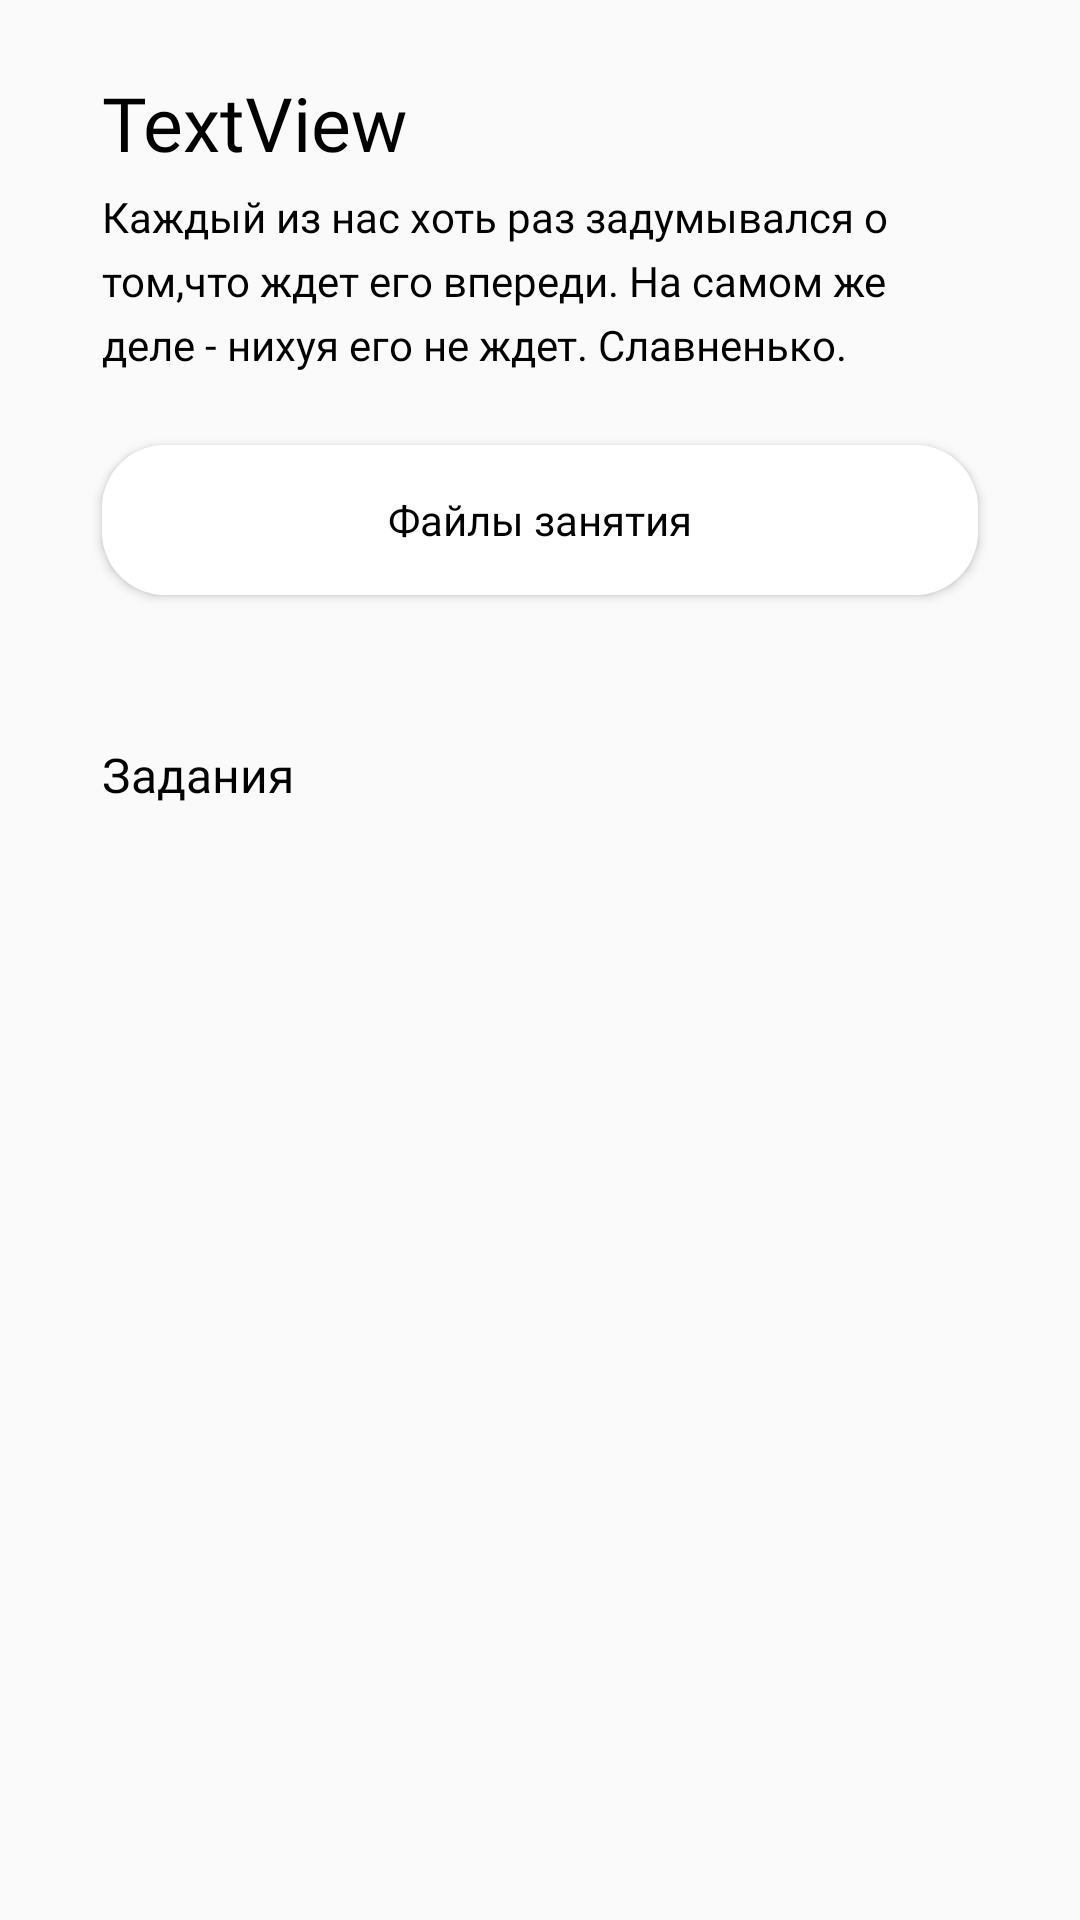

Layout XML and referenced resources for this Android screen:
<!-- AndroidManifest.xml: application theme Theme.SchoolAndroid -->
<!-- res/layout/fragment_lesson.xml -->
<?xml version="1.0" encoding="utf-8"?>
<FrameLayout xmlns:android="http://schemas.android.com/apk/res/android"
    xmlns:tools="http://schemas.android.com/tools"
    android:layout_width="match_parent"
    android:layout_height="match_parent"
    tools:context=".screens.main.courses"
    android:id="@+id/lessonFrame"
    android:tag="lessonFrag">

    <androidx.core.widget.NestedScrollView
        android:layout_width="match_parent"
        android:layout_height="match_parent">

        <LinearLayout
            android:paddingVertical="24dp"
            android:layout_width="match_parent"
            android:layout_height="wrap_content"
            android:orientation="vertical"
            android:id="@+id/lessonLinearLayout">

            <TextView
                android:id="@+id/lessonName"
                android:layout_width="wrap_content"
                android:layout_height="wrap_content"
                android:layout_marginHorizontal="34dp"
                android:layout_marginBottom="5dp"
                android:fontFamily="@font/bruta_semibold"
                android:textColor="@color/black"
                android:textSize="25sp"
                android:text="TextView" />







            <TextView
                android:id="@+id/lessonDescription"
                android:layout_width="match_parent"
                android:layout_height="wrap_content"
                android:layout_marginHorizontal="34dp"
                android:layout_marginBottom="24dp"
                android:textSize="14sp"
                android:lineSpacingExtra="5sp"
                android:fontFamily="@font/bruta_regular"
                android:textColor="@color/black"
                android:text="Каждый из нас хоть раз задумывался о том,что ждет его впереди. На самом же деле - нихуя его не ждет. Славненько." />


            <androidx.appcompat.widget.AppCompatButton
                android:id="@+id/filesButton"
                android:layout_width="match_parent"
                android:layout_height="50dp"
                android:layout_marginHorizontal="34dp"
                android:layout_marginBottom="15dp"
                android:textAllCaps="false"
                android:fontFamily="@font/bruta_regular"
                android:textColor="@color/black"
                android:background="@drawable/rounded_corner_white"
                android:text="Файлы занятия"/>

            <LinearLayout
                android:id="@+id/files"
                android:layout_width="match_parent"
                android:layout_height="wrap_content"
                android:orientation="vertical">

                <androidx.recyclerview.widget.RecyclerView
                    android:id="@+id/filesRecycler"
                    android:layout_width="match_parent"
                    android:layout_height="wrap_content"
                    android:layout_marginHorizontal="34dp"
                    android:layout_marginBottom="24dp"/>

            </LinearLayout>










            <TextView
                android:layout_width="match_parent"
                android:layout_height="wrap_content"
                android:layout_marginHorizontal="34dp"
                android:layout_marginTop="10dp"
                android:layout_marginBottom="15dp"
                android:textSize="16sp"
                android:fontFamily="@font/bruta_semibold"
                android:textColor="#000000"
                android:text="Задания"/>

            <androidx.recyclerview.widget.RecyclerView
                android:id="@+id/recycleTasks"
                android:layout_width="match_parent"
                android:layout_height="match_parent"
                android:layout_marginHorizontal="34dp"
                android:clipToPadding="true"
                android:nestedScrollingEnabled="false"/>

        </LinearLayout>

    </androidx.core.widget.NestedScrollView>


</FrameLayout>
<!-- resources referenced by this layout -->
<resources>
  <color name="black">#FF000000</color>
  <!-- drawable rounded_corner_white (drawable) -->
  <?xml version="1.0" encoding="utf-8"?>
  <shape xmlns:android="http://schemas.android.com/apk/res/android">
      <solid android:color="@color/white" />
  
      <corners android:radius="21dp" />
  </shape>
  <style name="Theme.SchoolAndroid" parent="Theme.AppCompat.Light.DarkActionBar">
          
          <item name="colorPrimary">@color/purple_500</item>
          <item name="colorPrimaryDark">@color/purple_700</item>
          <item name="colorAccent">@color/teal_200</item>
          
      </style>
  <color name="white">#FFFFFFFF</color>
  <color name="purple_500">#FF6200EE</color>
  <color name="purple_700">#FF3700B3</color>
  <color name="teal_200">#FF03DAC5</color>
</resources>
